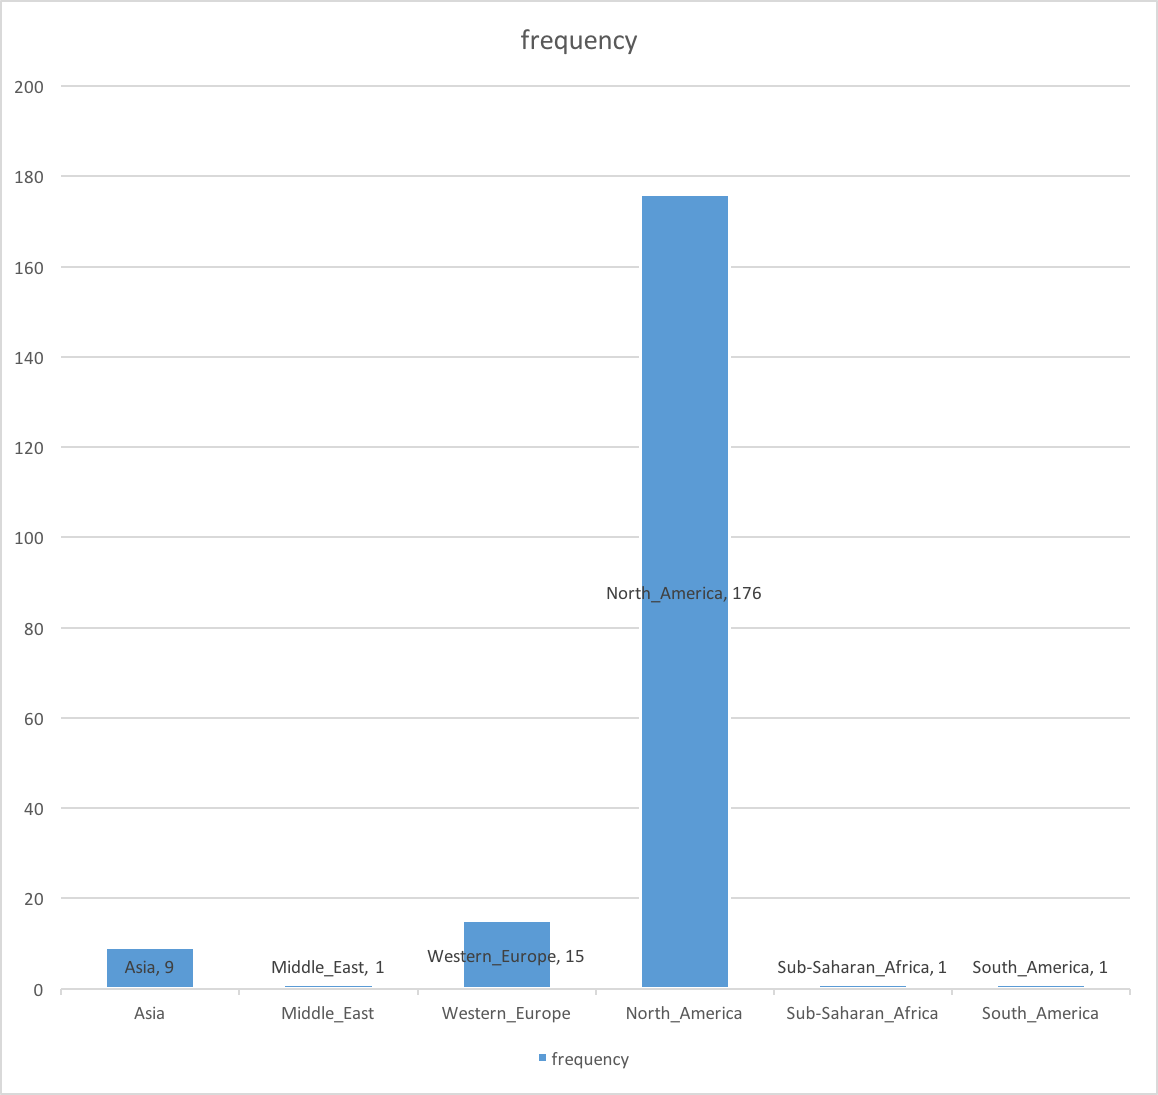

Values plotted in this chart, from the file beside it:
Asia	9
Middle_East	1
Western_Europe	15
North_America	176
Sub-Saharan_Africa	1
South_America	1
